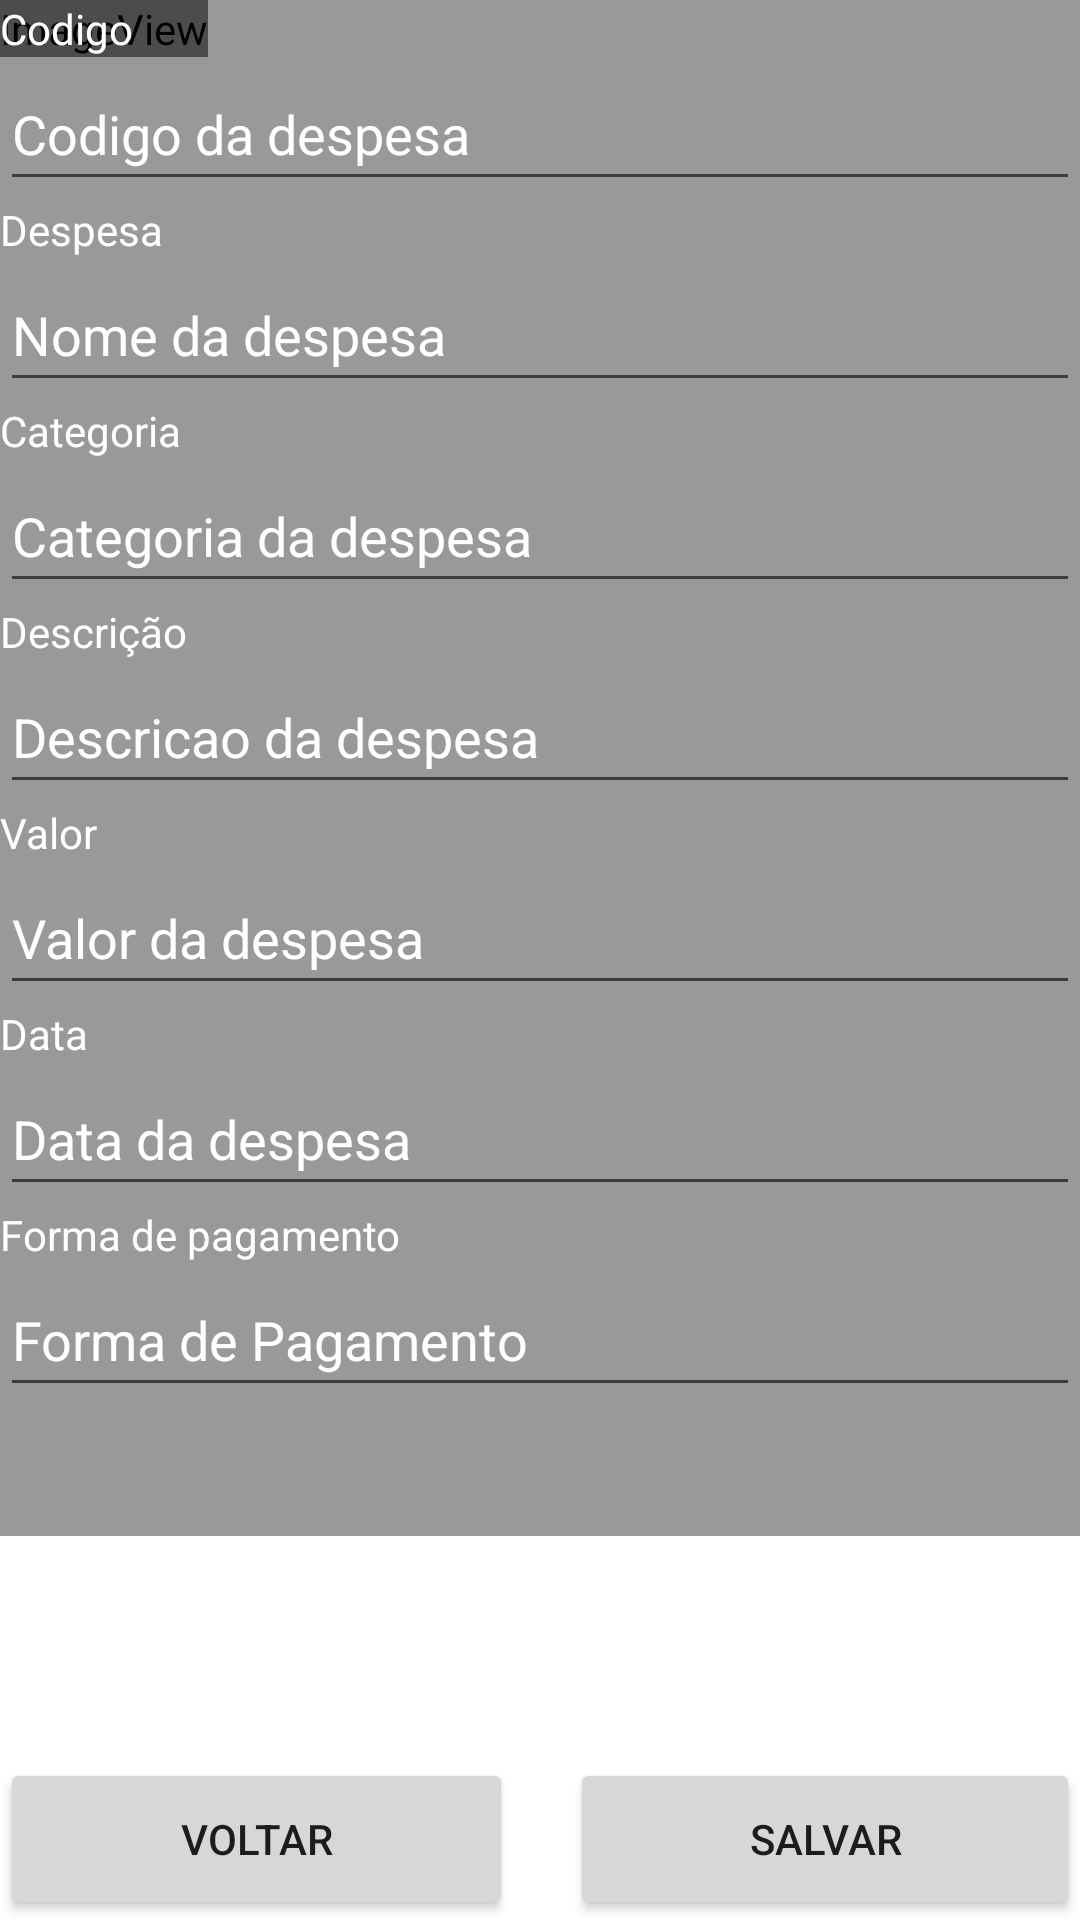

The Android layout XML behind this screen, and the referenced resources:
<!-- AndroidManifest.xml: application theme Theme.TrabalhoControleGastos -->
<!-- res/layout/activity_cadastrar_despesa.xml -->
<?xml version="1.0" encoding="utf-8"?>
<androidx.constraintlayout.widget.ConstraintLayout xmlns:android="http://schemas.android.com/apk/res/android"
    xmlns:app="http://schemas.android.com/apk/res-auto"
    xmlns:tools="http://schemas.android.com/tools"
    android:layout_width="match_parent"
    android:layout_height="match_parent"
    tools:context=".CadastrarDespesaActivity">

    <ImageView
        android:id="@+id/id_image_view_animacao"
        android:layout_width="wrap_content"
        android:layout_height="wrap_content"
        android:contentDescription="@string/animacao_da_despesa"
        android:scaleType="centerCrop"
        app:layout_constraintStart_toStartOf="@+id/scrollView2"
        app:layout_constraintTop_toTopOf="@+id/scrollView2"
        app:srcCompat="@drawable/animation_file_2" />

    <ScrollView
        android:id="@+id/scrollView2"
        android:layout_width="match_parent"
        android:layout_height="match_parent"
        android:layout_marginBottom="128dp"
        android:background="@color/pretoTransparente"
        android:contentDescription="@string/app_name"
        app:layout_constraintBottom_toBottomOf="parent"
        app:layout_constraintEnd_toEndOf="parent"
        app:layout_constraintHorizontal_bias="0.0"
        app:layout_constraintStart_toStartOf="parent"
        app:layout_constraintTop_toTopOf="parent"
        app:layout_constraintVertical_bias="0.0">

        <LinearLayout
            android:layout_width="match_parent"
            android:layout_height="wrap_content"
            android:orientation="vertical">

            <TextView
                android:id="@+id/textView12"
                android:layout_width="match_parent"
                android:layout_height="wrap_content"
                android:text="@string/codigo"
                android:textColor="@color/white" />

            <EditText
                android:id="@+id/id_edit_text_codigo_despesa"
                android:layout_width="match_parent"
                android:layout_height="wrap_content"
                android:autofillHints=""
                android:ems="10"
                android:hint="@string/codigo_da_despesa"
                android:inputType="number"
                android:minHeight="48dp"
                android:textColor="@color/white"
                android:textColorHighlight="@color/yellow_500"
                android:textColorHint="@color/white"
                android:textColorLink="@color/yellow_500" />

            <TextView
                android:id="@+id/textView6"
                android:layout_width="match_parent"
                android:layout_height="wrap_content"
                android:text="@string/despesa"
                android:textColor="@color/white" />

            <EditText
                android:id="@+id/id_edit_text_nome_despesa"
                android:layout_width="match_parent"
                android:layout_height="wrap_content"
                android:autofillHints=""
                android:ems="10"
                android:hint="@string/nome_da_despesa"
                android:inputType="textPersonName"
                android:minHeight="48dp"
                android:textColor="@color/white"
                android:textColorHighlight="@color/yellow_500"
                android:textColorHint="#FFFFFF"
                android:textColorLink="@color/yellow_500" />

            <TextView
                android:id="@+id/textView14"
                android:layout_width="match_parent"
                android:layout_height="wrap_content"
                android:text="@string/categoria"
                android:textColor="@color/white" />

            <EditText
                android:id="@+id/id_edit_text_categoria_despesa"
                android:layout_width="match_parent"
                android:layout_height="wrap_content"
                android:autofillHints=""
                android:ems="10"
                android:hint="@string/categoria_da_despesa"
                android:inputType="textPersonName"
                android:minHeight="48dp"
                android:textColor="@color/white"
                android:textColorHighlight="@color/yellow_500"
                android:textColorHint="@color/white"
                android:textColorLink="@color/yellow_500" />

            <TextView
                android:id="@+id/textView15"
                android:layout_width="match_parent"
                android:layout_height="wrap_content"
                android:text="@string/descri_o"
                android:textColor="@color/white" />

            <EditText
                android:id="@+id/id_edit_text_descricao_despesa"
                android:layout_width="match_parent"
                android:layout_height="wrap_content"
                android:autofillHints=""
                android:ems="10"
                android:hint="@string/descricao_da_despesa"
                android:inputType="textPersonName"
                android:minHeight="48dp"
                android:textColor="@color/white"
                android:textColorHighlight="@color/yellow_500"
                android:textColorHint="#FFFFFF"
                android:textColorLink="@color/yellow_500" />

            <TextView
                android:id="@+id/textView16"
                android:layout_width="match_parent"
                android:layout_height="wrap_content"
                android:text="@string/valor"
                android:textColor="@color/white" />

            <EditText
                android:id="@+id/id_edit_text_valor_despesa"
                android:layout_width="match_parent"
                android:layout_height="wrap_content"
                android:autofillHints=""
                android:ems="10"
                android:hint="@string/valor_da_despesa"
                android:inputType="number"
                android:minHeight="48dp"
                android:textColor="@color/white"
                android:textColorHighlight="@color/yellow_500"
                android:textColorHint="@color/white"
                android:textColorLink="@color/yellow_500" />

            <TextView
                android:id="@+id/textView17"
                android:layout_width="match_parent"
                android:layout_height="wrap_content"
                android:text="@string/data"
                android:textColor="@color/white" />

            <EditText
                android:id="@+id/id_edit_text_data_despesa"
                android:layout_width="match_parent"
                android:layout_height="wrap_content"
                android:autofillHints=""
                android:ems="10"
                android:hint="@string/data_da_despesa"
                android:inputType="date"
                android:minHeight="48dp"
                android:textColor="@color/white"
                android:textColorHighlight="@color/yellow_500"
                android:textColorHint="#FFFFFF"
                android:textColorLink="@color/yellow_500" />

            <TextView
                android:id="@+id/textView18"
                android:layout_width="match_parent"
                android:layout_height="wrap_content"
                android:text="@string/forma_de_pagamento"
                android:textColor="@color/white" />

            <EditText
                android:id="@+id/id_edit_text_forma_pagamento_despesa"
                android:layout_width="match_parent"
                android:layout_height="wrap_content"
                android:autofillHints=""
                android:ems="10"
                android:hint="@string/forma_de_pagamento_2"
                android:inputType="textPersonName"
                android:minHeight="48dp"
                android:textColor="@color/white"
                android:textColorHighlight="@color/yellow_500"
                android:textColorHint="@color/white"
                android:textColorLink="@color/yellow_500" />

        </LinearLayout>
    </ScrollView>

    <Button
        android:id="@+id/id_btn_voltar_cd"
        android:layout_width="171dp"
        android:layout_height="54dp"
        android:text="@string/voltar"
        app:layout_constraintBottom_toBottomOf="parent"
        app:layout_constraintEnd_toStartOf="@+id/id_btn_salvar_cd"
        app:layout_constraintHorizontal_bias="0.0"
        app:layout_constraintStart_toStartOf="parent"
        app:layout_constraintTop_toTopOf="@+id/id_btn_salvar_cd"
        app:layout_constraintVertical_bias="0.0" />

    <Button
        android:id="@+id/id_btn_salvar_cd"
        android:layout_width="170dp"
        android:layout_height="54dp"
        android:text="@string/salvar"
        app:layout_constraintBottom_toBottomOf="parent"
        app:layout_constraintEnd_toEndOf="parent"
        app:layout_constraintHorizontal_bias="1.0"
        app:layout_constraintStart_toStartOf="parent" />
</androidx.constraintlayout.widget.ConstraintLayout>
<!-- resources referenced by this layout -->
<resources>
  <color name="pretoTransparente">#66000000</color>
  <color name="white">#FFFFFFFF</color>
  <color name="yellow_500">#FFFFEB3B</color>
  <!-- drawable animation_file_2 (drawable) -->
  <?xml version="1.0" encoding="utf-8"?>
  <animation-list xmlns:android="http://schemas.android.com/apk/res/android">
      <item android:drawable="@drawable/frame_5" android:duration="2000"></item>
      <item android:drawable="@drawable/frame_6" android:duration="2000"></item>
      <item android:drawable="@drawable/frame_7" android:duration="2000"></item>
      <item android:drawable="@drawable/frame_8" android:duration="2000"></item>
      <item android:drawable="@drawable/frame_9" android:duration="2000"></item>
      <item android:drawable="@drawable/frame_10" android:duration="2000"></item>
  </animation-list>
  <string name="animacao_da_despesa">Animacao da despesa</string>
  <string name="app_name">TrabalhoControleGastos</string>
  <string name="categoria">Categoria</string>
  <string name="categoria_da_despesa">Categoria da despesa</string>
  <string name="codigo">Codigo</string>
  <string name="codigo_da_despesa">Codigo da despesa</string>
  <string name="data">Data</string>
  <string name="data_da_despesa">Data da despesa</string>
  <string name="descri_o">Descrição</string>
  <string name="descricao_da_despesa">Descricao da despesa</string>
  <string name="despesa">Despesa</string>
  <string name="forma_de_pagamento">Forma de pagamento</string>
  <string name="forma_de_pagamento_2">Forma de Pagamento</string>
  <string name="nome_da_despesa">Nome da despesa</string>
  <string name="salvar">Salvar</string>
  <string name="valor">Valor</string>
  <string name="valor_da_despesa">Valor da despesa</string>
  <string name="voltar">Voltar</string>
  <style name="Theme.TrabalhoControleGastos" parent="Theme.MaterialComponents.DayNight.DarkActionBar">
          
          <item name="colorPrimary">@color/brown_500</item>
          <item name="colorPrimaryVariant">@color/brown_700</item>
          <item name="colorOnPrimary">@color/white</item>
  
          
          <item name="colorSecondary">@color/yellow_200</item>
          <item name="colorSecondaryVariant">@color/yellow_700</item>
          <item name="colorOnSecondary">@color/black</item>
  
          
          <item name="android:statusBarColor">?attr/colorPrimaryVariant</item>
          
      </style>
  <!-- drawable frame_6: jpg bitmap (drawable, 300810 bytes) -->
  <!-- drawable frame_9: jpg bitmap (drawable, 248811 bytes) -->
  <color name="brown_500">#FF795548</color>
  <color name="brown_700">#FF795548</color>
  <color name="yellow_200">#FFFFF59D</color>
  <color name="yellow_700">#FFFBC02D</color>
  <color name="black">#FF000000</color>
</resources>
